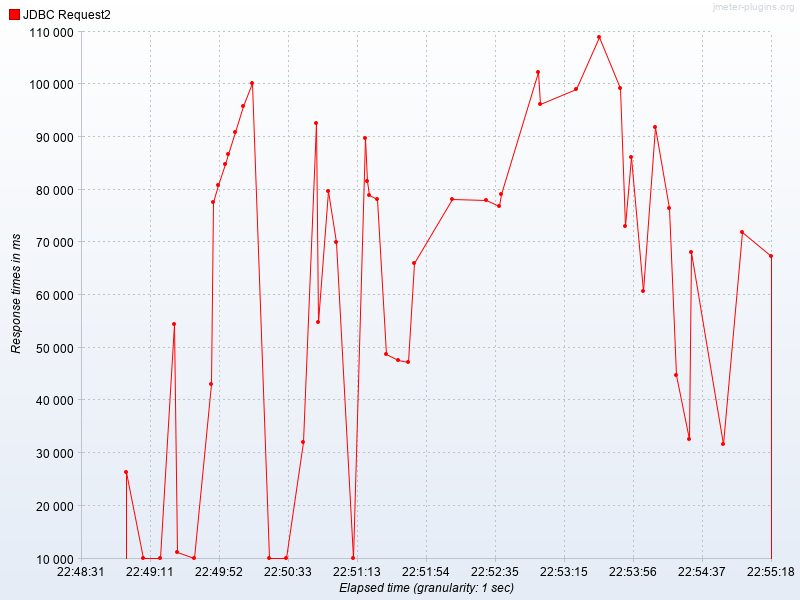

Data behind this chart, as committed beside it:
Elapsed time, JDBC Request2
22:48:58.0, 26453
22:49:08.0, 10001
22:49:18.0, 10001
22:49:26.0, 54454
22:49:28.0, 11153
22:49:38.0, 10001
22:49:48.0, 43082
22:49:49.0, 77571
22:49:52.0, 80943
22:49:56.0, 84835
22:49:58.0, 86847
22:50:02.0, 90843
22:50:07.0, 95865
22:50:12.0, 100212
22:50:22.0, 10001
22:50:32.0, 10000
22:50:42.0, 32135
22:50:50.0, 92704
22:50:51.0, 54924
22:50:57.0, 79813
22:51:02.0, 69990
22:51:12.0, 10002
22:51:19.0, 89826
22:51:20.0, 81647
22:51:21.0, 78959
22:51:26.0, 78297
22:51:31.0, 48827
22:51:38.0, 47645
22:51:44.0, 47294
22:51:48.0, 66134
22:52:10.0, 78240
22:52:30.0, 78049
22:52:38.0, 76962
22:52:39.0, 79105
22:53:01.0, 102243
22:53:02.0, 96299
22:53:23.0, 99026
22:53:37.0, 109008
22:53:49.0, 99363
22:53:52.0, 73129
22:53:56.0, 86178
22:54:03.0, 60720
22:54:10.0, 91818
22:54:18.0, 76523
22:54:22.0, 44756
22:54:30.0, 32756
22:54:31.0, 68073
22:54:50.0, 31801
22:55:01.0, 71920
22:55:18.0, 67364
